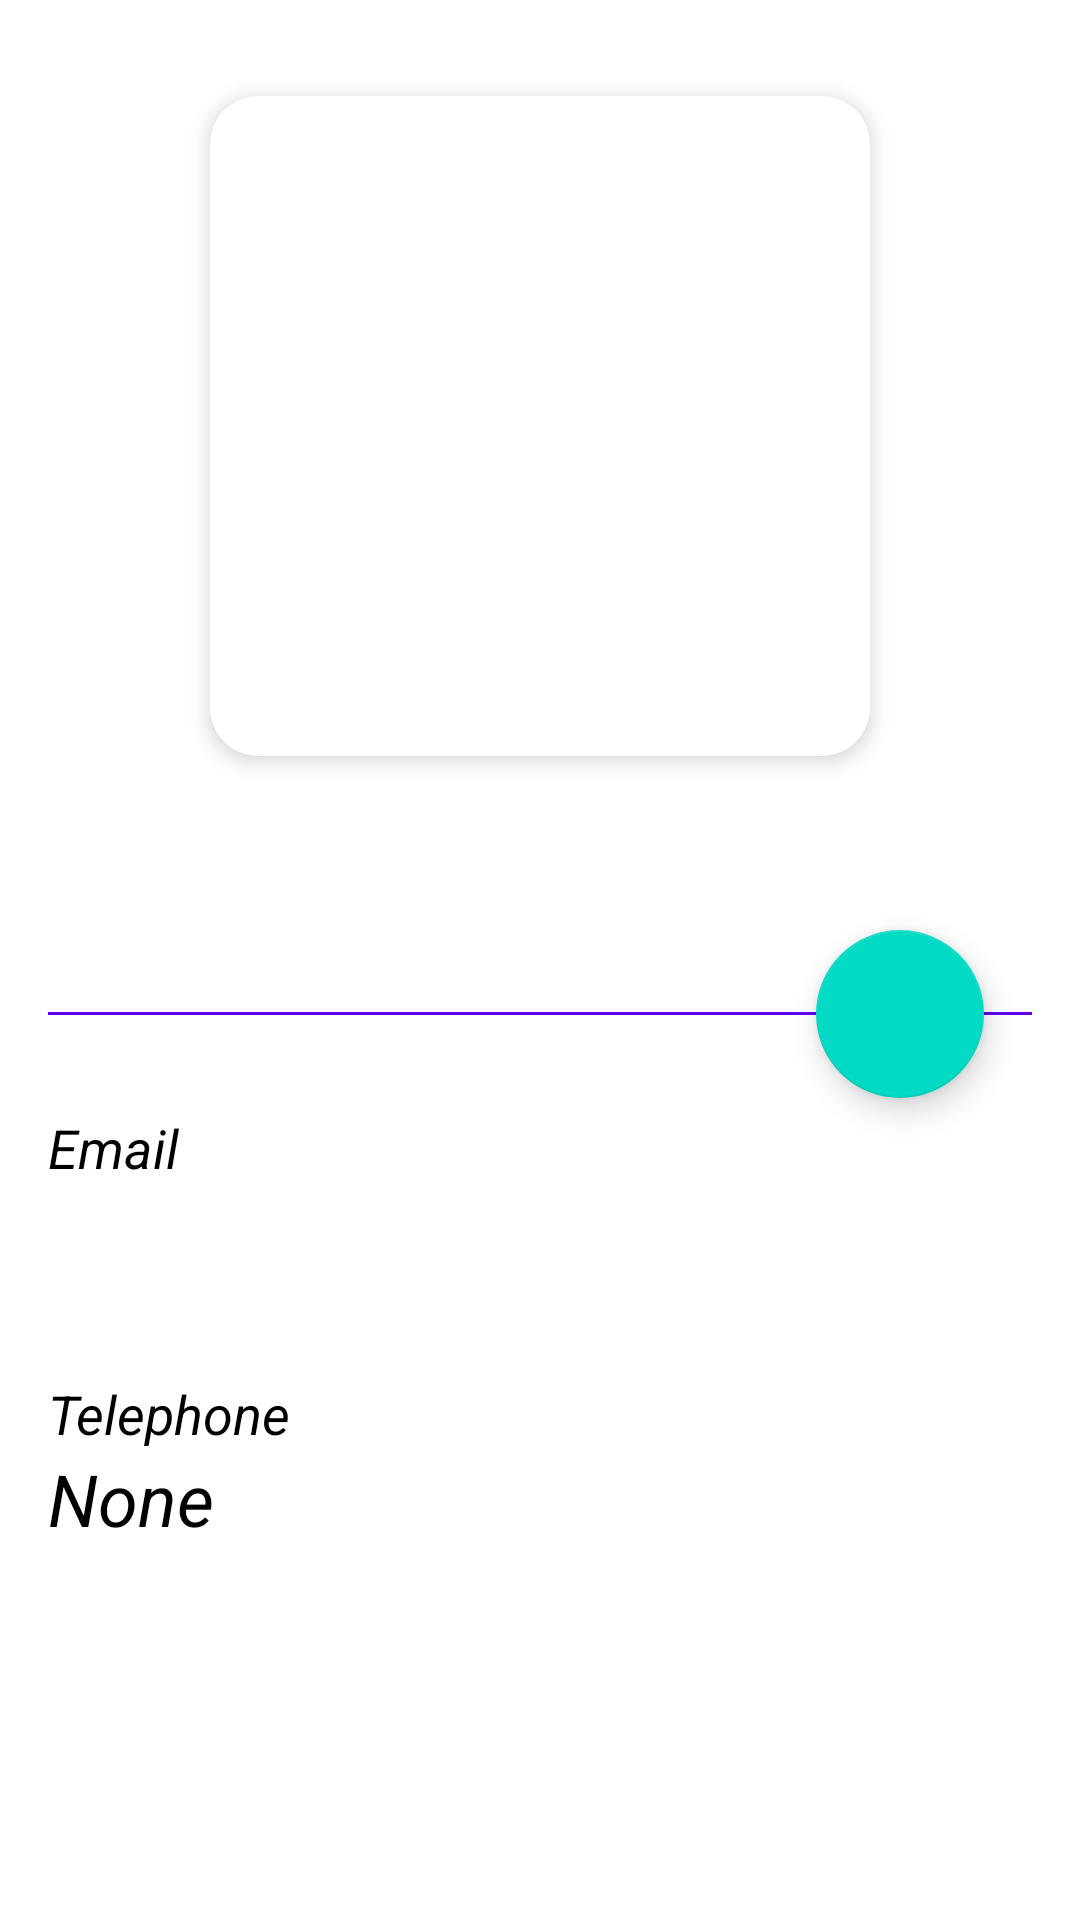

Layout XML and referenced resources for this Android screen:
<!-- AndroidManifest.xml: application theme Theme.UsersNotebook -->
<!-- res/layout/user_info_fragment.xml -->
<?xml version="1.0" encoding="utf-8"?>
<androidx.constraintlayout.widget.ConstraintLayout
    xmlns:android="http://schemas.android.com/apk/res/android"
    xmlns:app="http://schemas.android.com/apk/res-auto"
    xmlns:tools="http://schemas.android.com/tools"
    android:layout_width="match_parent"
    android:layout_height="match_parent">

    <com.google.android.material.card.MaterialCardView
        android:id="@+id/cardView"
        android:layout_width="wrap_content"
        android:layout_height="wrap_content"
        android:layout_marginTop="32dp"
        app:cardElevation="4dp"
        app:cardCornerRadius="16dp"
        app:layout_constraintEnd_toEndOf="parent"
        app:layout_constraintStart_toStartOf="parent"
        app:layout_constraintTop_toTopOf="parent">

        <androidx.appcompat.widget.AppCompatImageView
            android:id="@+id/headerImageView"
            android:layout_width="220dp"
            android:layout_height="220dp"
            android:scaleType="centerCrop"
            tools:src="@tools:sample/avatars" />

    </com.google.android.material.card.MaterialCardView>

    <View
        android:id="@+id/divider"
        android:layout_width="0dp"
        android:layout_height="1dp"
        android:layout_marginTop="32dp"
        android:background="?colorPrimary"
        app:layout_constraintEnd_toEndOf="@+id/nameTextView"
        app:layout_constraintStart_toStartOf="@id/nameTextView"
        app:layout_constraintTop_toBottomOf="@+id/nameTextView" />

    <androidx.appcompat.widget.AppCompatTextView
        android:id="@+id/nameTextView"
        android:layout_width="0dp"
        android:layout_height="wrap_content"
        android:layout_margin="16dp"
        android:textColor="?attr/colorOnBackground"
        android:textSize="28sp"
        android:textStyle="bold"
        app:layout_constraintEnd_toEndOf="parent"
        app:layout_constraintStart_toStartOf="parent"
        app:layout_constraintTop_toBottomOf="@+id/cardView"
        tools:text="FirstName SecondName" />

    <androidx.appcompat.widget.AppCompatTextView
        android:id="@+id/emailLabelTextView"
        android:layout_width="wrap_content"
        android:layout_height="wrap_content"
        android:textColor="?attr/colorOnBackground"
        android:layout_marginTop="32dp"
        android:textSize="18sp"
        app:layout_constraintStart_toStartOf="@id/divider"
        app:layout_constraintTop_toBottomOf="@id/divider"
        android:text="Email"
        android:textStyle="italic"
        />
    <androidx.appcompat.widget.AppCompatTextView
        android:id="@+id/emailTextView"
        android:layout_width="wrap_content"
        android:layout_height="wrap_content"
        android:textColor="?attr/colorOnBackground"
        android:textSize="24sp"
        app:layout_constraintStart_toStartOf="@id/emailLabelTextView"
        app:layout_constraintTop_toBottomOf="@id/emailLabelTextView"
        tools:text="mail@gmail.com"
        android:textStyle="italic"
        />

    <androidx.appcompat.widget.AppCompatTextView
        android:id="@+id/telephoneLabelTextView"
        android:layout_width="wrap_content"
        android:layout_height="wrap_content"
        android:textColor="?attr/colorOnBackground"
        android:layout_marginTop="32dp"
        android:textSize="18sp"
        app:layout_constraintStart_toStartOf="@id/emailTextView"
        app:layout_constraintTop_toBottomOf="@id/emailTextView"
        android:text="Telephone"
        android:textStyle="italic"
        />
    <androidx.appcompat.widget.AppCompatTextView
        android:id="@+id/telephoneTextView"
        android:layout_width="wrap_content"
        android:layout_height="wrap_content"
        android:textColor="?attr/colorOnBackground"
        android:textSize="24sp"
        app:layout_constraintStart_toStartOf="@id/telephoneLabelTextView"
        app:layout_constraintTop_toBottomOf="@id/telephoneLabelTextView"
        android:text="None"
        android:textStyle="italic"
        />

    <com.google.android.material.floatingactionbutton.FloatingActionButton
        android:id="@+id/fab"
        android:layout_width="wrap_content"
        android:layout_height="wrap_content"
        android:layout_marginEnd="32dp"
        android:layout_marginBottom="-28dp"
        android:src="@drawable/ic_baseline_star_border_24"
        app:fabSize="normal"
        app:layout_constraintBottom_toBottomOf="@+id/divider"
        app:layout_constraintEnd_toEndOf="parent"
        app:maxImageSize="34dp"/>


</androidx.constraintlayout.widget.ConstraintLayout>
<!-- resources referenced by this layout -->
<resources>
  <style name="Theme.UsersNotebook" parent="Theme.MaterialComponents.DayNight.DarkActionBar">
          
          <item name="colorPrimary">@color/purple_500</item>
          <item name="colorPrimaryVariant">@color/purple_700</item>
          <item name="colorOnPrimary">@color/white</item>
          
          <item name="colorSecondary">@color/teal_200</item>
          <item name="colorSecondaryVariant">@color/teal_700</item>
          <item name="colorOnSecondary">@color/black</item>
          
          <item name="android:statusBarColor" tools:targetApi="l">?attr/colorPrimaryVariant</item>
          
      </style>
  <color name="purple_500">#FF6200EE</color>
  <color name="purple_700">#FF3700B3</color>
  <color name="white">#FFFFFFFF</color>
  <color name="teal_200">#FF03DAC5</color>
  <color name="teal_700">#FF018786</color>
  <color name="black">#FF000000</color>
</resources>
